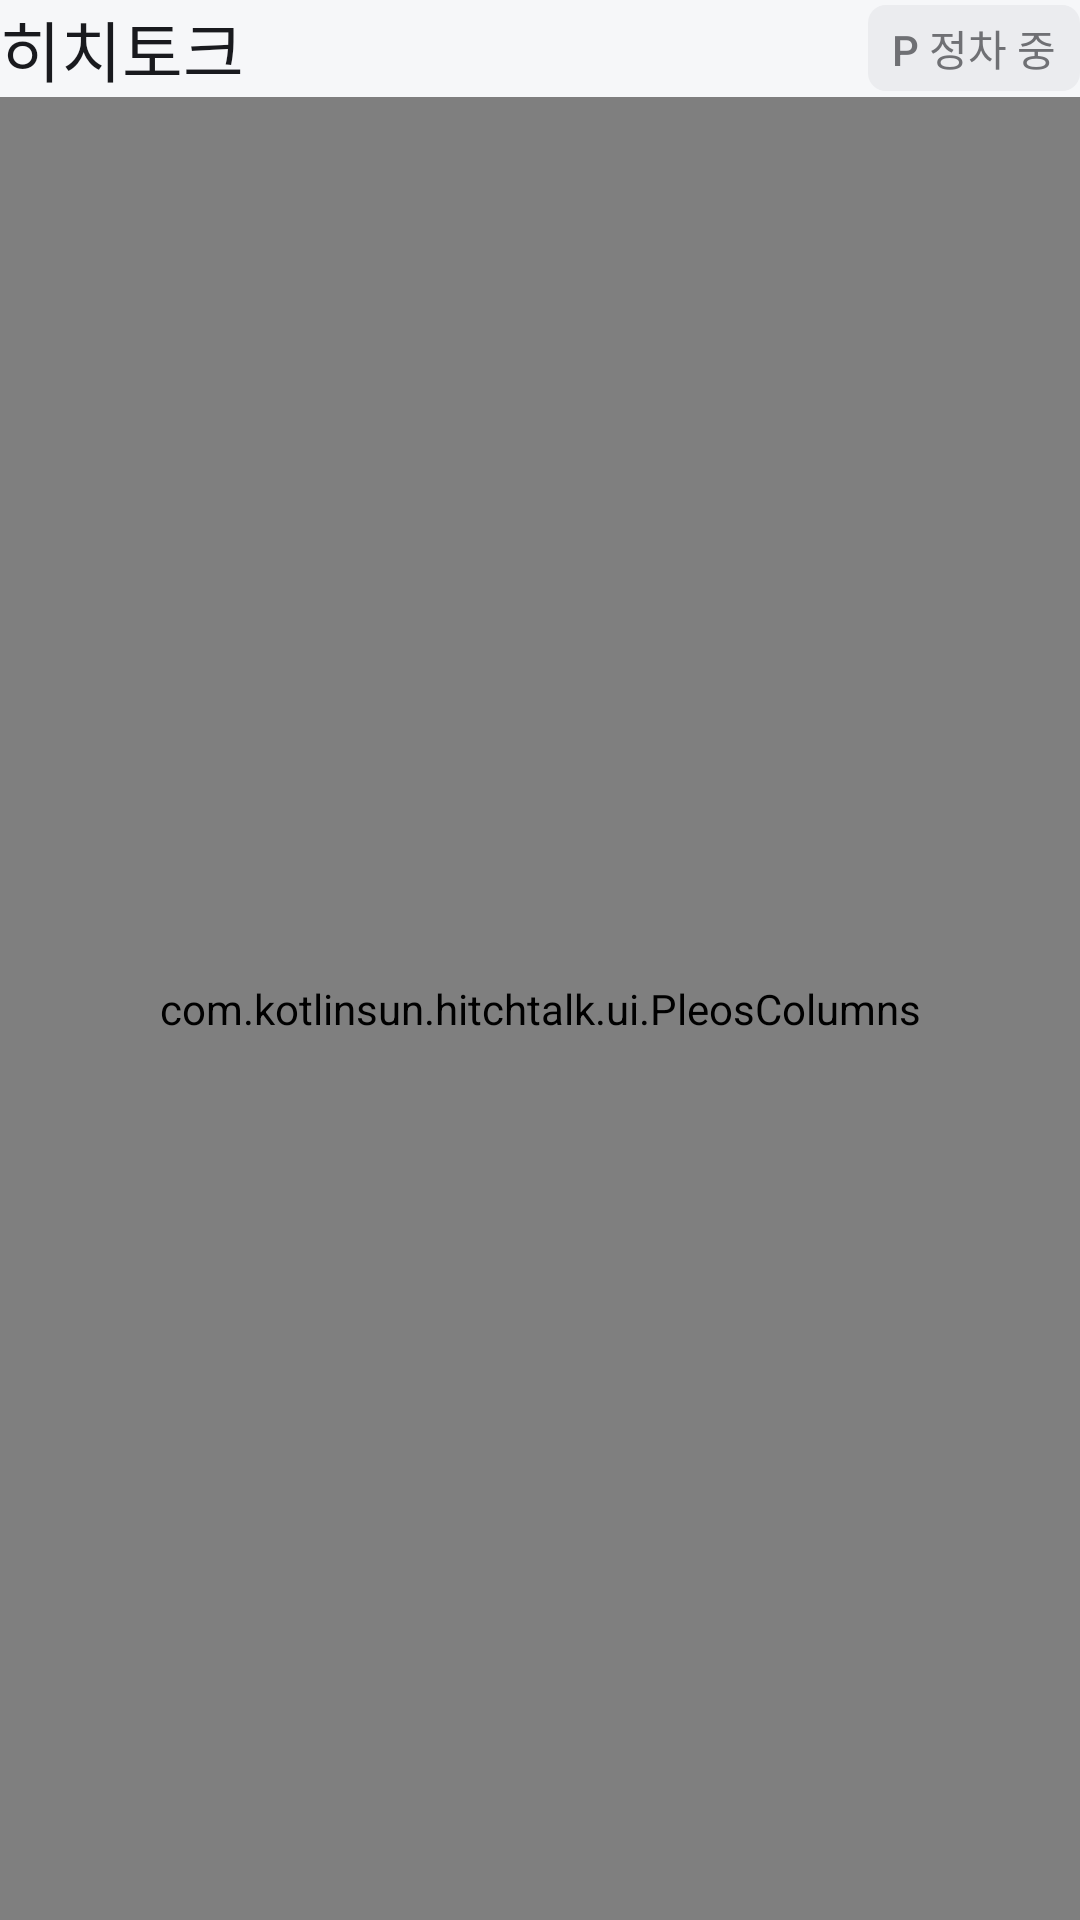

Write the Android layout XML for this screen, with the resource values it uses.
<!-- AndroidManifest.xml: application theme Theme.HitchTalk -->
<!-- res/layout/screen_onboarding.xml -->
<?xml version="1.0" encoding="utf-8"?>
<ScrollView xmlns:android="http://schemas.android.com/apk/res/android" xmlns:app="http://schemas.android.com/apk/res-auto"
    android:layout_width="match_parent" android:layout_height="match_parent" android:fillViewport="true">
    <LinearLayout android:layout_width="match_parent" android:layout_height="wrap_content" android:orientation="vertical">
        <LinearLayout android:layout_width="match_parent" android:layout_height="wrap_content"
            android:orientation="horizontal" android:gravity="center_vertical">
            <TextView style="@style/HitchTitle" android:layout_width="0dp" android:layout_height="wrap_content"
                android:layout_weight="1" android:text="@string/hitch_brand" />
            <TextView style="@style/HitchBadge" android:layout_width="wrap_content" android:layout_height="wrap_content"
                android:text="@string/hitch_parked" />
        </LinearLayout>
        <com.kotlinsun.hitchtalk.ui.PleosColumns android:layout_width="match_parent"
            android:layout_height="wrap_content" android:layout_weight="1" android:gravity="center_vertical"
            android:orientation="horizontal" android:baselineAligned="false" app:columnMinWidth="800dp">
            <LinearLayout android:layout_width="0dp" android:layout_height="wrap_content"
                android:layout_weight="1" android:gravity="center" android:orientation="vertical" android:paddingVertical="28dp">
                <LinearLayout android:layout_width="match_parent" android:layout_height="wrap_content"
                    android:gravity="center" android:orientation="horizontal" android:baselineAligned="false">
                    <com.kotlinsun.hitchtalk.avatar.AvatarView android:id="@+id/alexAvatar"
                        android:layout_width="120dp" android:layout_height="120dp"
                        android:background="@drawable/hitch_avatar_tile_alex"
                        android:importantForAccessibility="noHideDescendants" app:avatarKind="alex" />
                    <com.kotlinsun.hitchtalk.avatar.AvatarView android:id="@+id/saraAvatar"
                        android:layout_width="120dp" android:layout_height="120dp"
                        android:background="@drawable/hitch_avatar_tile_sara"
                        android:importantForAccessibility="noHideDescendants" app:avatarKind="sara" />
                </LinearLayout>
                <TextView style="@style/HitchBadge" android:layout_width="wrap_content" android:layout_height="wrap_content"
                    android:layout_marginTop="12dp" android:background="@drawable/hitch_badge_brand"
                    android:textColor="@color/hitch_accent" android:text="@string/hitch_fictional" />
            </LinearLayout>
            <LinearLayout android:layout_width="0dp" android:layout_height="wrap_content"
                android:layout_weight="1.5" android:layout_marginStart="32dp" android:orientation="vertical">
                <TextView style="@style/HitchLabel" android:layout_width="match_parent" android:layout_height="wrap_content"
                    android:textColor="@color/hitch_accent" android:text="@string/hitch_onboarding_kicker" />
                <TextView style="@style/HitchHeading" android:layout_width="match_parent" android:layout_height="wrap_content"
                    android:layout_marginTop="10dp" android:accessibilityHeading="true" android:text="@string/zip_welcome_heading" />
                <TextView style="@style/HitchCaption" android:layout_width="match_parent" android:layout_height="wrap_content"
                    android:layout_marginTop="12dp" android:text="@string/zip_welcome_detail" />
                <LinearLayout style="@style/HitchCard" android:layout_width="match_parent" android:layout_height="wrap_content"
                    android:layout_marginTop="24dp" android:orientation="horizontal" android:gravity="center_vertical">
                    <ImageView android:layout_width="48dp" android:layout_height="48dp"
                        android:background="@drawable/hitch_avatar_tile_alex" android:padding="12dp"
                        android:src="@drawable/zip_ic_microphone" android:importantForAccessibility="no" />
                    <LinearLayout android:layout_width="0dp" android:layout_height="wrap_content"
                        android:layout_weight="1" android:layout_marginStart="12dp" android:orientation="vertical">
                        <TextView style="@style/HitchLabel" android:layout_width="match_parent" android:layout_height="wrap_content" android:text="@string/hitch_mic" />
                        <TextView style="@style/HitchCaption" android:layout_width="match_parent" android:layout_height="wrap_content" android:text="@string/hitch_mic_details" />
                    </LinearLayout>
                    <androidx.appcompat.widget.AppCompatButton android:id="@+id/microphone"
                        style="@style/HitchButton.Compact" android:layout_width="wrap_content"
                        android:layout_height="wrap_content" android:text="@string/hitch_allow" android:layout_marginStart="8dp" />
                </LinearLayout>
                <com.kotlinsun.hitchtalk.ui.PleosColumns android:layout_width="match_parent" android:layout_height="wrap_content"
                    android:layout_marginTop="22dp" android:orientation="horizontal" android:baselineAligned="false" app:columnMinWidth="440dp">
                    <androidx.appcompat.widget.AppCompatButton android:id="@+id/start" style="@style/HitchButton"
                        android:layout_width="0dp" android:layout_height="wrap_content" android:layout_weight="1" android:text="@string/hitch_start" />
                    <androidx.appcompat.widget.AppCompatButton android:id="@+id/login" style="@style/HitchButton.Secondary"
                        android:layout_width="0dp" android:layout_height="wrap_content" android:layout_weight="1"
                        android:layout_marginStart="8dp" android:text="@string/zip_welcome_email_login" />
                </com.kotlinsun.hitchtalk.ui.PleosColumns>
                <TextView style="@style/HitchCaption" android:layout_width="match_parent" android:layout_height="wrap_content"
                    android:layout_marginTop="22dp" android:text="@string/zip_welcome_privacy" />
            </LinearLayout>
        </com.kotlinsun.hitchtalk.ui.PleosColumns>
    </LinearLayout>
</ScrollView>
<!-- resources referenced by this layout -->
<resources>
  <color name="hitch_accent">#5B43FF</color>
  <string name="hitch_allow">허용</string>
  <string name="hitch_brand">히치토크</string>
  <string name="hitch_fictional">가상 여행자 · 실제 승객이 아니에요</string>
  <string name="hitch_mic">마이크 사용 권한</string>
  <string name="hitch_mic_details">여행자와 대화하려면 마이크가 필요해요</string>
  <string name="hitch_onboarding_kicker">Hi! 같은 방향이면 태워줄래요?</string>
  <string name="hitch_parked">P 정차 중</string>
  <string name="hitch_start">시작하기</string>
  <string name="zip_welcome_detail">출근길엔 Alex, 주말엔 Sara가 기다려요. 주행 중에는 음성으로만 대화해요.</string>
  <string name="zip_welcome_email_login">이메일로 로그인</string>
  <string name="zip_welcome_heading">운전길마다 영어 여행자를\n태워 1:1로 대화해 보세요</string>
  <string name="zip_welcome_privacy">음성은 대화를 위해서만 처리돼요. 기록은 설정에서 언제든 지울 수 있어요.</string>
  <style name="HitchButton.Secondary">
          <item name="android:background">@drawable/hitch_button_secondary</item>
          <item name="android:textColor">@color/hitch_button_secondary_label</item>
      </style>
  <style name="HitchCard">
          <item name="android:background">@drawable/hitch_card_gray</item>
          <item name="android:padding">@dimen/hitch_card_padding</item>
      </style>
  <style name="HitchLabel" parent="HitchCaption">
          <item name="android:textColor">@color/hitch_ink</item>
          <item name="android:fontFamily">sans-serif-medium</item>
      </style>
  <style name="Theme.HitchTalk" parent="Theme.HitchTalk.Base">
          <item name="android:windowLightStatusBar">true</item>
          <item name="android:windowLightNavigationBar">true</item>
      </style>
  <color name="hitch_avatar_alex_surface">#EFECFF</color>
  <dimen name="hitch_control_radius">12dp</dimen>
  <color name="hitch_avatar_sara_surface">#E6F5EF</color>
  <color name="hitch_brand_weak">#EFEBFF</color>
  <dimen name="hitch_badge_radius">6dp</dimen>
  <!-- drawable hitch_badge_neutral (drawable) -->
  <shape xmlns:android="http://schemas.android.com/apk/res/android">
      <solid android:color="@color/hitch_control" />
      <corners android:radius="@dimen/hitch_badge_radius" />
  </shape>
  <color name="hitch_muted">#6F7074</color>
  <dimen name="hitch_badge_padding_horizontal">8dp</dimen>
  <dimen name="hitch_badge_padding_vertical">4dp</dimen>
  <dimen name="hitch_body_text">17sp</dimen>
  <dimen name="hitch_body_line">24sp</dimen>
  <dimen name="hitch_button_height">52dp</dimen>
  <dimen name="hitch_gutter">16dp</dimen>
  <dimen name="hitch_space">8dp</dimen>
  <dimen name="hitch_header_button_height">48dp</dimen>
  <dimen name="hitch_compact_button_padding">12dp</dimen>
  <dimen name="hitch_caption_text">14sp</dimen>
  <dimen name="hitch_caption_line">20sp</dimen>
  <!-- drawable hitch_card_gray (drawable) -->
  <shape xmlns:android="http://schemas.android.com/apk/res/android">
      <solid android:color="@color/hitch_card_surface" />
      <corners android:radius="@dimen/hitch_radius" />
  </shape>
  <dimen name="hitch_card_padding">16dp</dimen>
  <dimen name="hitch_heading_text">26sp</dimen>
  <dimen name="hitch_heading_line">35sp</dimen>
  <color name="hitch_ink">#191A1E</color>
  <dimen name="hitch_title_text">22sp</dimen>
  <dimen name="hitch_title_line">30sp</dimen>
  <color name="hitch_control">#EBECEF</color>
  <color name="hitch_disabled_surface">#F3F4F5</color>
  <color name="hitch_brand_pressed">#4933DB</color>
  <color name="hitch_brand_solid">#5B43FF</color>
  <color name="hitch_on_accent">#FFFFFF</color>
  <color name="hitch_brand_weak_pressed">#E3DCFF</color>
  <color name="hitch_control_pressed">#E1E2E7</color>
  <color name="hitch_focus_ring">#5B43FF</color>
  <color name="hitch_card_surface">#F6F7F9</color>
  <dimen name="hitch_radius">16dp</dimen>
  <color name="hitch_surface">#FFFFFF</color>
  <color name="hitch_danger">#CA1D13</color>
  <color name="hitch_panel">#F6F7F9</color>
</resources>
